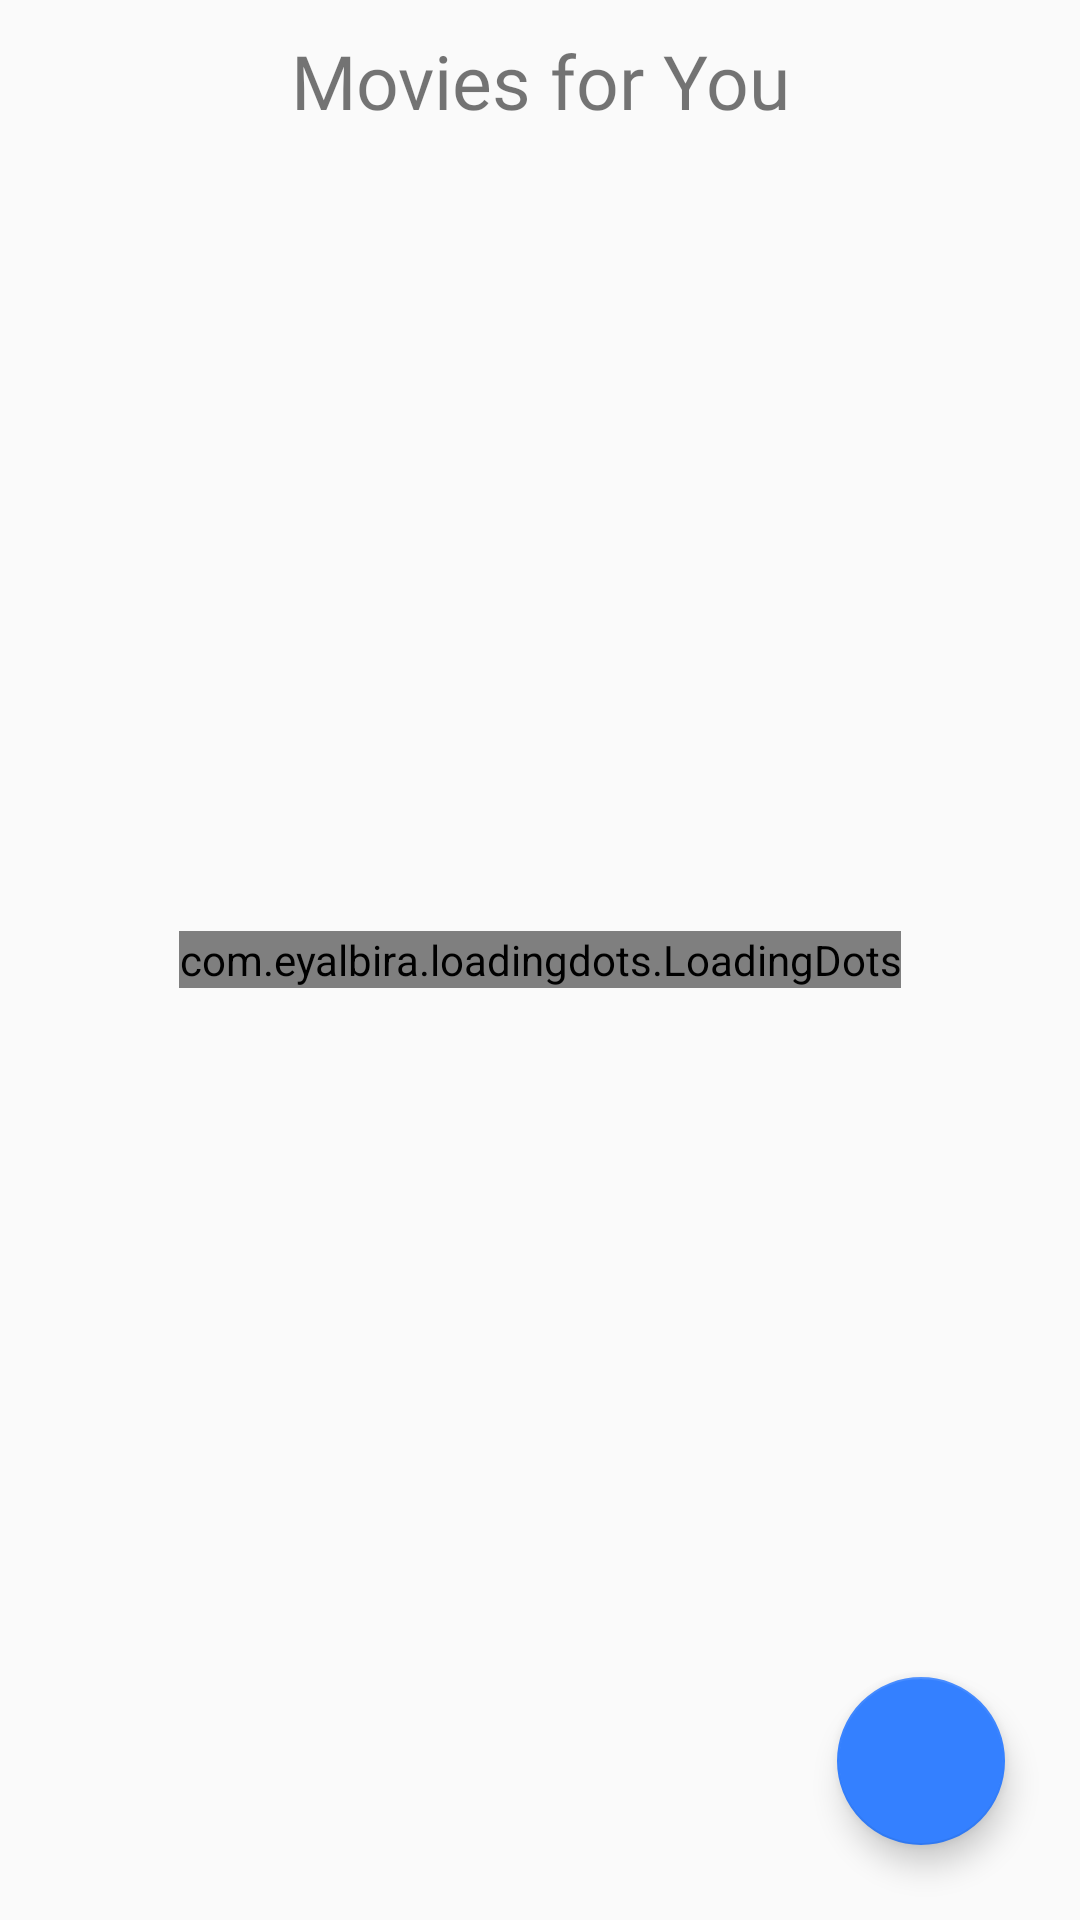

Here is an Android app screen rendered from its layout file. Give the layout XML and the strings, colors and styles it references.
<!-- AndroidManifest.xml: application theme AppTheme -->
<!-- res/layout/fragment_home.xml -->
<?xml version="1.0" encoding="utf-8"?>
<RelativeLayout
    xmlns:android="http://schemas.android.com/apk/res/android"
    xmlns:app="http://schemas.android.com/apk/res-auto"
    xmlns:tools="http://schemas.android.com/tools"
    android:layout_width="match_parent"
    android:layout_height="match_parent"
    tools:context=".fragment.HomeFragment">

    <TextView
        android:id="@+id/head"
        android:layout_width="match_parent"
        android:layout_height="wrap_content"
        android:text="Movies for You"
        android:padding="10sp"
        android:fontFamily="@font/ubuntu_bold_font"
        android:textSize="25sp"
        android:gravity="center"/>

    <androidx.recyclerview.widget.RecyclerView
        android:id="@+id/result_view"
        android:layout_width="match_parent"
        android:layout_height="wrap_content"
        android:layout_marginTop="5dp"
        android:layout_marginLeft="5dp"
        android:layout_marginRight="5dp"
        android:layout_below="@+id/head"
        />
    <com.eyalbira.loadingdots.LoadingDots
        android:id="@+id/home_loading_dots"
        android:layout_width="wrap_content"
        android:layout_height="wrap_content"
        android:layout_centerInParent="true"
        android:layout_marginTop="20dp"

        app:LoadingDots_auto_play="true"

        app:LoadingDots_dots_color="#3480FF"
        app:LoadingDots_dots_count="4"
        app:LoadingDots_dots_size="10dp"
        app:LoadingDots_dots_space="8dp"

        app:LoadingDots_loop_duration="800"
        app:LoadingDots_loop_start_delay="50"

        app:LoadingDots_jump_duration="500"
        app:LoadingDots_jump_height="10dp"
        />
    <com.google.android.material.floatingactionbutton.FloatingActionButton
        android:id="@+id/fab_reload"
        android:layout_width="wrap_content"
        android:layout_height="wrap_content"
        android:src="@drawable/reload"
        android:layout_alignParentBottom="true"
        android:layout_alignParentEnd="true"
        android:layout_marginBottom="25sp"
        android:layout_marginEnd="25sp"
        app:fabSize="auto"
        />

</RelativeLayout>
<!-- resources referenced by this layout -->
<resources>
  <style name="AppTheme" parent="Theme.AppCompat.Light.NoActionBar">
          
          <item name="colorPrimary">#286BDB</item>
          <item name="colorPrimaryDark">#286BDB</item>
          <item name="colorAccent">#3480FF</item>
      </style>
</resources>
